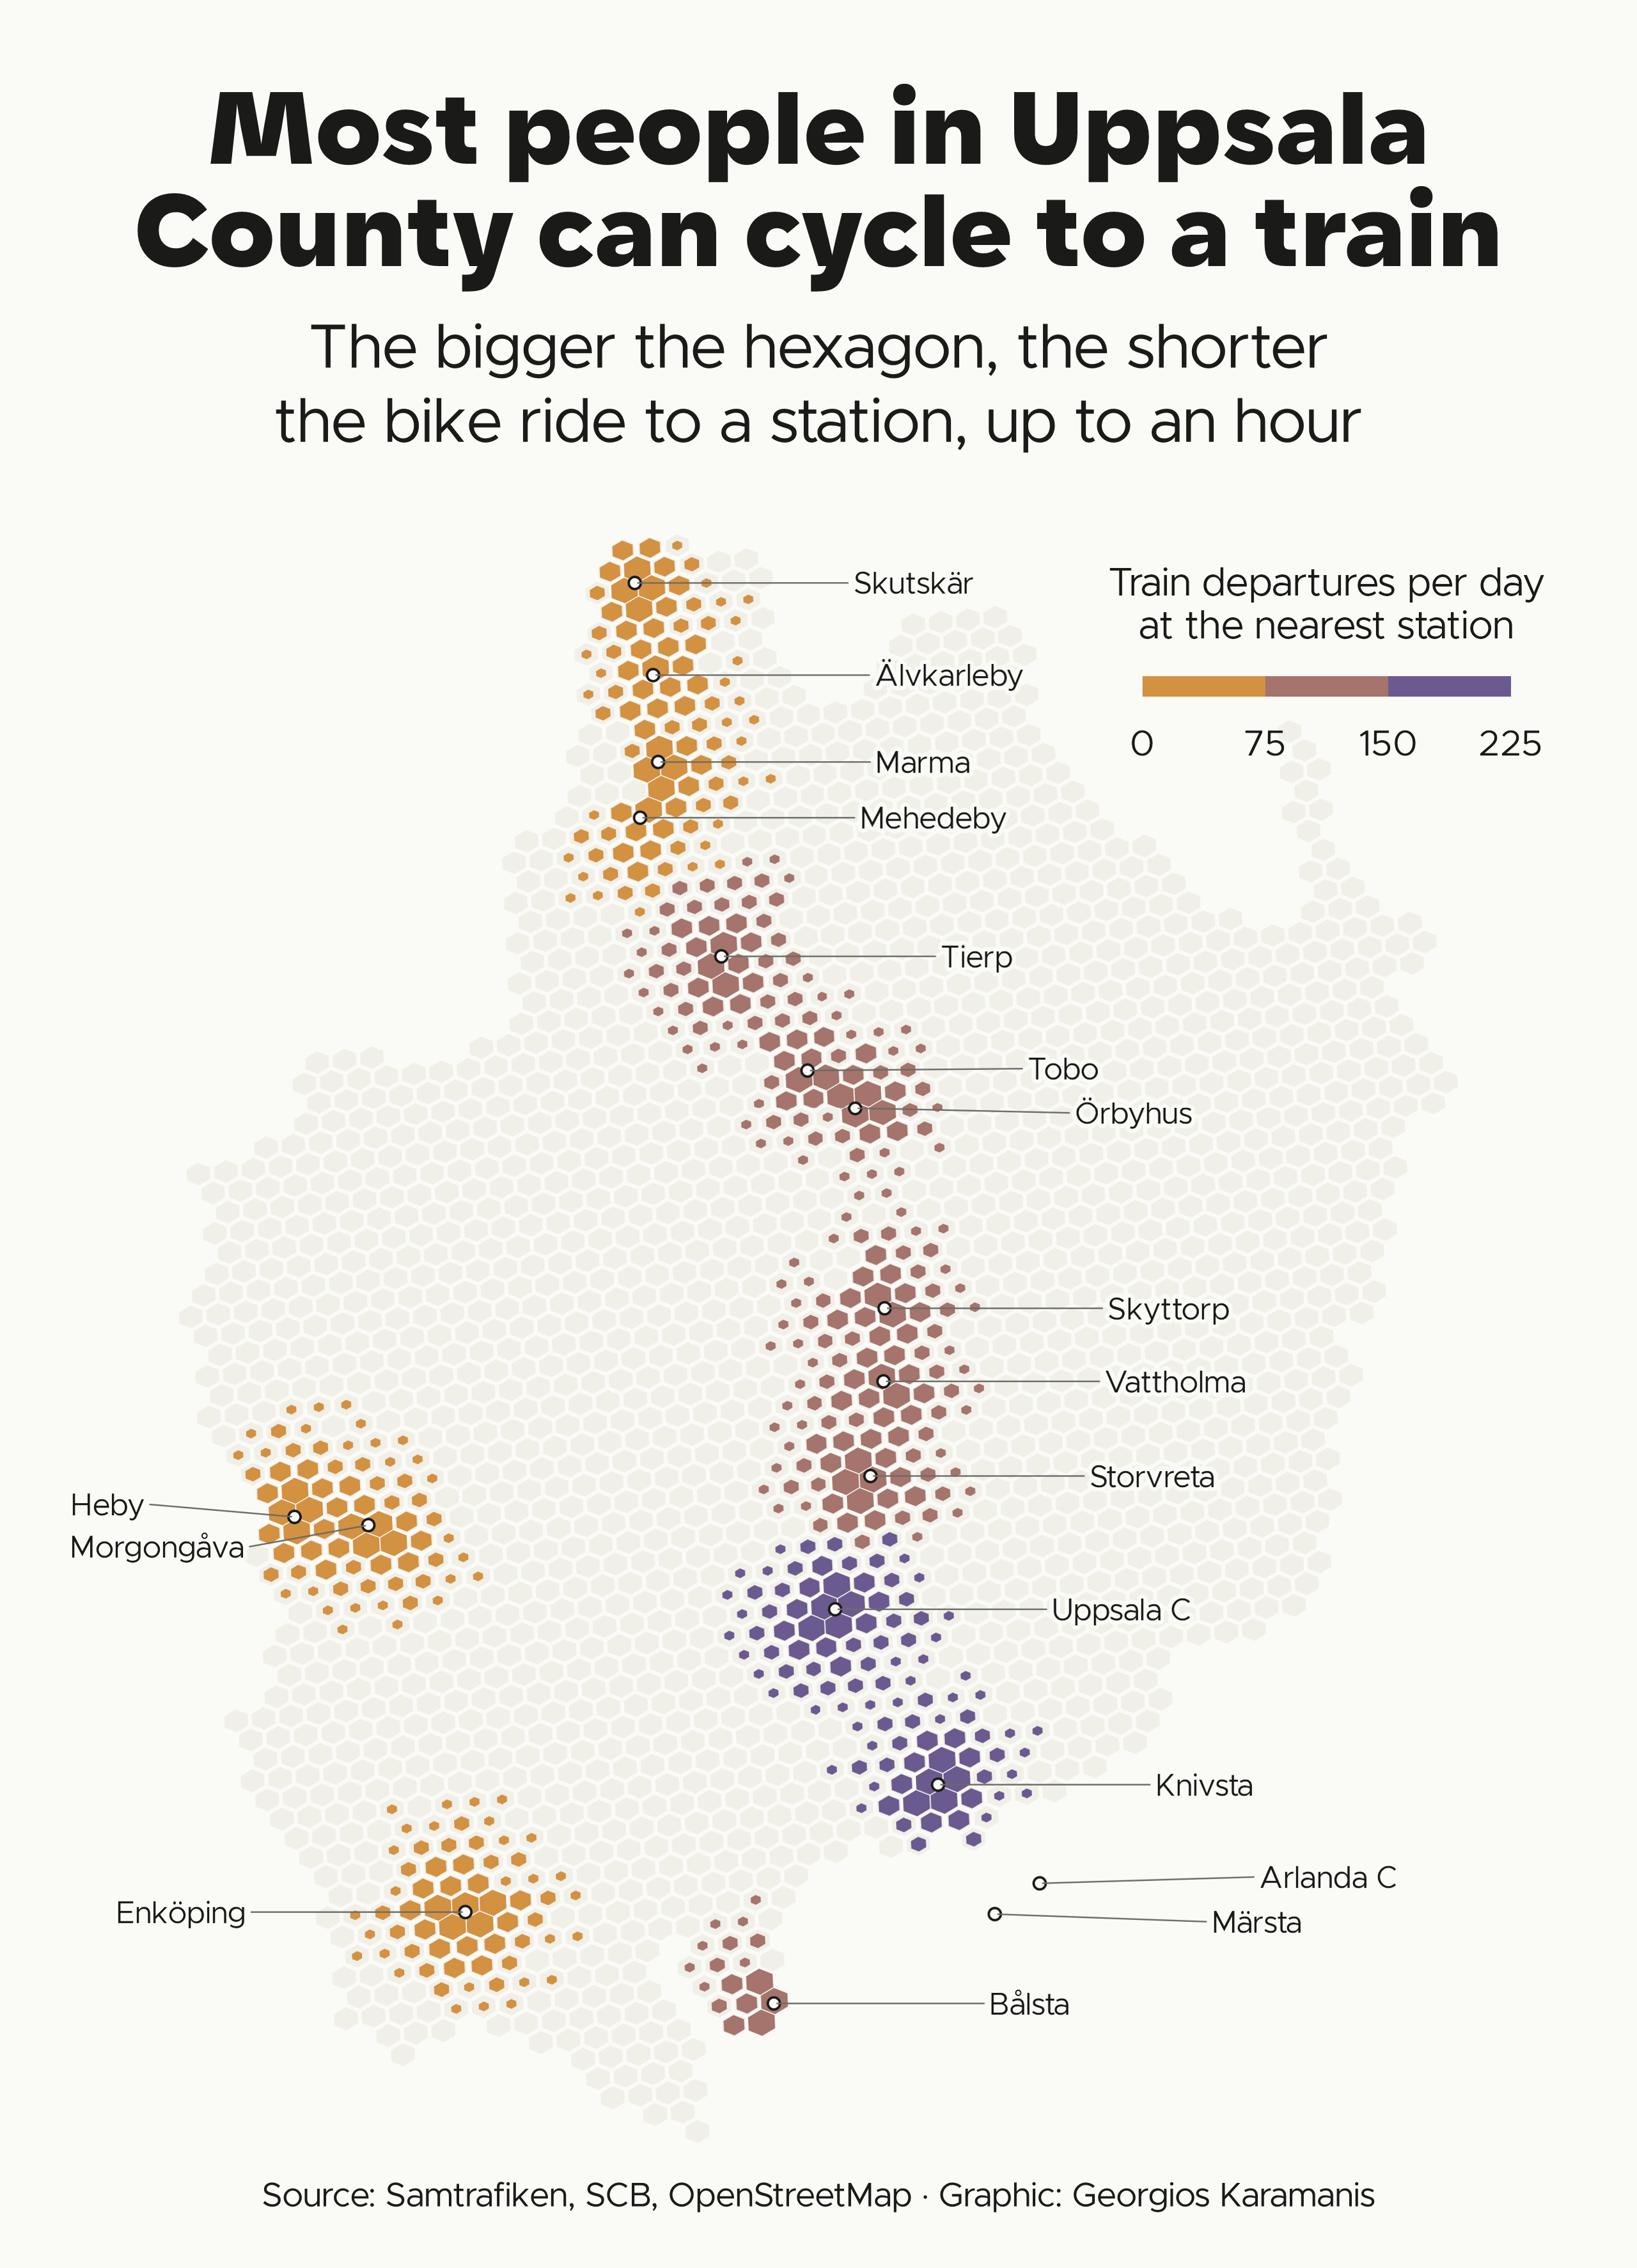

The R source for this figure:
library(tidyverse)
library(sf)
library(camcorder)

source(here::here("2026/R/helpers.R"))

dir_data <- file.path(dir_2026, "data")

# Evaluate expr once and cache the result as rds in data/
cached <- function(name, expr) {
  path <- file.path(dir_data, paste0(name, ".rds"))
  if (file.exists(path)) return(readRDS(path))
  out <- expr
  saveRDS(out, path)
  out
}

gg_record(here::here("30daymap-temp"), width = map_box$width, height = map_box$height, units = "in", dpi = 320)

# SCB boundaries: nested zips, SWEREF 99 TM with no CRS set
scb_zip <- file.path(dir_data, "scb-digitala-granser-260225.zip")
if (!file.exists(scb_zip)) download.file("https://scb.se/contentassets/3443fea3fa6640f7a57ea15d9a372d33/shape_svenska_260225.zip", scb_zip, mode = "wb")

lan <- read_sf(sprintf("/vsizip/{/vsizip/%s/LanSweref99TM.zip}", scb_zip)) |>
  st_set_crs(crs_se) |>
  filter(LnKod == "03")

# GTFS Sverige 2 from Samtrafiken's open archive
gtfs_day <- "20261105"
gtfs_zip <- file.path(dir_data, "gtfs-sverige-2", paste0("sweden-", gtfs_day, ".zip"))
dir.create(dirname(gtfs_zip), showWarnings = FALSE)
if (!file.exists(gtfs_zip)) download.file(sprintf("https://data.samtrafiken.se/trafiklab/gtfs-sverige-2/%s/%s/sweden-%s.zip", substr(gtfs_day, 1, 4), substr(gtfs_day, 5, 6), gtfs_day), gtfs_zip, mode = "wb")

# Rail departures per stop that day: every call but a trip's last
rail_departures <- cached(paste0("gtfs-rail-departures-", gtfs_day), local({
  dir <- tempfile()
  unzip(gtfs_zip, files = c("stops.txt", "trips.txt", "routes.txt", "stop_times.txt", "calendar.txt", "calendar_dates.txt"), exdir = dir)
  con <- DBI::dbConnect(duckdb::duckdb(shared_home = FALSE))
  on.exit(DBI::dbDisconnect(con, shutdown = TRUE))
  csv <- \(f) sprintf("read_csv('%s/%s.txt', all_varchar = true) AS %s", dir, f, f)
  weekday <- tolower(format(as.Date(gtfs_day, "%Y%m%d"), "%A"))
  DBI::dbGetQuery(con, glue::glue("
    WITH services AS (
      SELECT service_id FROM {csv('calendar')} WHERE {weekday} = '1' AND '{gtfs_day}' BETWEEN start_date AND end_date
      UNION SELECT service_id FROM {csv('calendar_dates')} WHERE date = '{gtfs_day}' AND exception_type = '1'
      EXCEPT SELECT service_id FROM {csv('calendar_dates')} WHERE date = '{gtfs_day}' AND exception_type = '2'),
    calls AS (
      SELECT stop_id, stop_sequence::INT AS seq, max(stop_sequence::INT) OVER (PARTITION BY trip_id) AS last_seq
      FROM {csv('stop_times')} JOIN {csv('trips')} USING (trip_id) JOIN {csv('routes')} USING (route_id) JOIN services USING (service_id)
      WHERE route_type::INT = 2 OR route_type::INT BETWEEN 100 AND 199)
    SELECT stop_id, stop_name, stop_lat::DOUBLE AS lat, stop_lon::DOUBLE AS lon, count(*) AS departures
    FROM calls JOIN {csv('stops')} USING (stop_id) WHERE seq < last_seq GROUP BY ALL
  "))
}))

# County stations plus Märsta and Arlanda C, without the Lennakatten heritage line
stations <- st_as_sf(rail_departures, coords = c("lon", "lat"), crs = 4326) |>
  st_transform(crs_se) |>
  filter(lengths(st_intersects(geometry, lan)) > 0 | stop_name %in% c("Märsta station", "Arlanda Centralstation"), !str_detect(stop_name, "Lennakatten")) |>
  mutate(name = str_remove(stop_name, " station$") |> str_replace("Centralstation", "C"))

hex <- h3jsr::polygon_to_cells(st_transform(lan, 4326), res = 7)[[1]] |>
  h3jsr::cell_to_polygon(simple = FALSE) |>
  st_transform(crs_se)

# Bike time to each station, up to an hour. LTS 4 allows country roads; r5r's default of 2 drops most of them.
ride_times <- cached("cycling-h3-7-rail-stations-20261105", {
  options(java.parameters = "-Xmx6G")
  r5 <- r5r::build_network(file.path(dir_data, "r5"))
  on.exit(r5r::stop_r5(r5))
  origins <- h3jsr::cell_to_point(hex$h3_address, simple = FALSE) |> rename(id = h3_address)
  destinations <- stations |> select(id = stop_id) |> st_transform(4326)
  r5r::travel_time_matrix(r5, origins = origins, destinations = destinations, mode = "BICYCLE", departure_datetime = as.POSIXct("2026-11-05 08:00", tz = "Europe/Stockholm"), max_trip_duration = 60, max_lts = 4)
})

# Hex scale by ride time to the nearest station, in 15-minute steps
nearest <- ride_times |>
  slice_min(travel_time_p50, by = from_id, with_ties = FALSE) |>
  left_join(st_drop_geometry(stations) |> select(stop_id, departures), by = join_by(to_id == stop_id)) |>
  mutate(k = case_when(travel_time_p50 <= 15 ~ 0.96, travel_time_p50 <= 30 ~ 0.74, travel_time_p50 <= 45 ~ 0.54, .default = 0.36))

hex_ride <- inner_join(hex, nearest, by = join_by(h3_address == from_id))

shrink <- function(x, k) {
  centre <- st_centroid(st_geometry(x))
  st_set_geometry(x, st_sfc(pmap(list(st_geometry(x), centre, k), \(g, cc, f) (g - cc) * f + cc), crs = st_crs(x)))
}

# Labels to the right of each station, or to the left where the right is taken
station_labels <- function(data, side) {
  ggrepel::geom_text_repel(data = data, aes(label = name, geometry = geometry), stat = "sf_coordinates", family = f1, size = 3.8, color = clr_text, seed = 1, max.overlaps = Inf, nudge_x = side * 18000, hjust = (1 - side) / 2, direction = "y", min.segment.length = 0, segment.color = clr_text2, segment.size = 0.25, bg.color = clr_bg, bg.r = 0.2)
}

labels_left <- c("Heby", "Morgongåva", "Enköping")

p <- ggplot() +
  geom_sf(data = shrink(hex, 0.96), fill = clr_land, color = clr_bg, linewidth = 0.5) +
  geom_sf(data = shrink(hex_ride, hex_ride$k), aes(fill = departures), color = NA) +
  geom_sf(data = stations, shape = 21, fill = clr_bg, color = clr_text, size = 1.6, stroke = 0.6) +
  station_labels(filter(stations, !name %in% labels_left), 1) +
  station_labels(filter(stations, name %in% labels_left), -1) +
  scale_fill_stepsn(colors = c(clr_accent, clr_accent2), limits = c(0, 225), breaks = c(0, 75, 150, 225)) +
  coord_map_box(c(st_geometry(hex), st_buffer(st_geometry(filter(stations, name == "Märsta")), 3000))) +
  guides(fill = guide_coloursteps(title = "Train departures per day\nat the nearest station", theme = theme(legend.key.width = unit(9, "lines"), legend.key.height = unit(0.5, "lines")))) +
  theme_map() +
  theme(legend.position.inside = c(0.98, 0.98), legend.justification.inside = c(1, 1), legend.direction = "horizontal")

save_map(p, here::here("2026/20-hexagons/20-hexagons-cycling.png"),
  title = "Most people in Uppsala\\ County can cycle to a train",
  subtitle = "The bigger the hexagon, the shorter\\ the bike ride to a station, up to an hour",
  caption = caption_src("Samtrafiken, SCB, OpenStreetMap")
)
